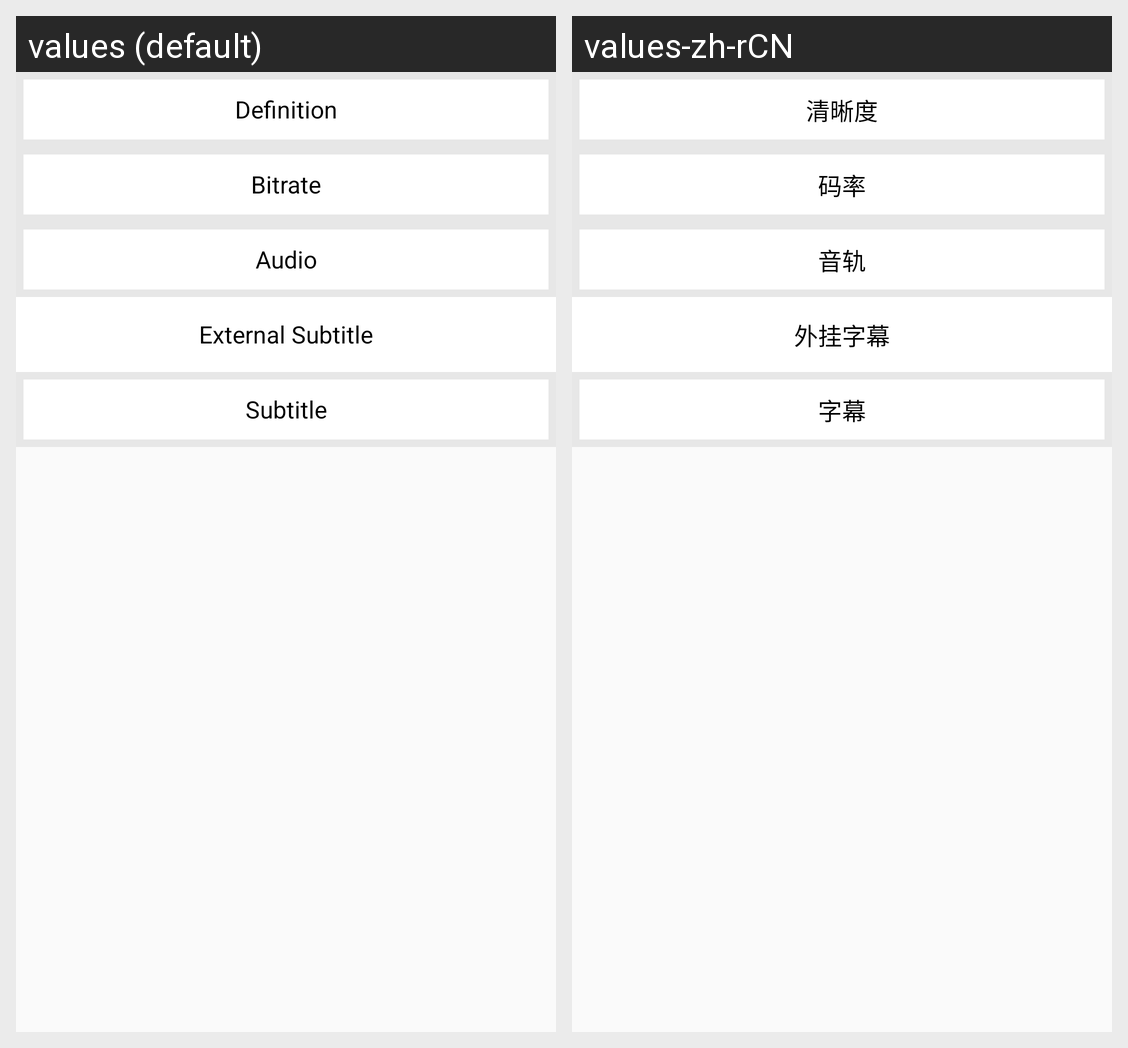

Here is an Android app screen in its default locale and in the app's own translations. Write out the translated-string differences for the strings that appear on this screen.
Android screen res/layout/fragment_player_track.xml rendered under 2 locales, left to right: values (default), values-zh-rCN. Device: Nexus 5 (rendered at 1080×1920; each locale shown at half size, 540×960, under a caption strip naming it); theme AppTheme.
Strings drawn on this screen, with the default value and each locale's value (text and hints the layout hard-codes, and strings that could not be matched under every locale, appear in the picture but are not listed):

media_info_track_definition
  values: Definition
  values-zh-rCN: 清晰度

media_info_track_bit_rate
  values: Bitrate
  values-zh-rCN: 码率

media_info_track_sound_track
  values: Audio
  values-zh-rCN: 音轨

media_info_track_subtitle_ext
  values: External Subtitle
  values-zh-rCN: 外挂字幕

media_info_track_subtitle
  values: Subtitle
  values-zh-rCN: 字幕
